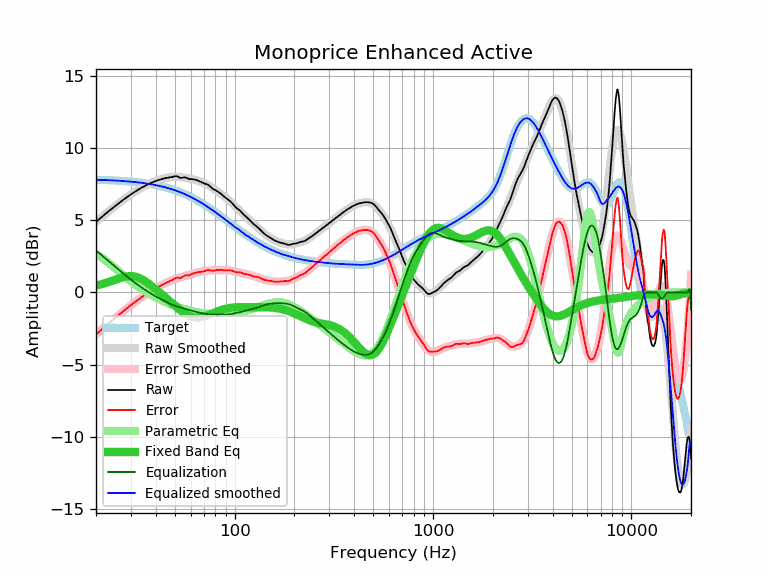

The data file committed next to this chart (first rows):
frequency, raw, error, smoothed, error_smoothed, equalization, parametric_eq, equalized_raw, equalized_smoothed, target
20, 4.87, -2.92, 4.89, -2.90, 2.90, 0.47, 7.78, 7.79, 7.79
21, 5.12, -2.66, 5.13, -2.66, 2.66, 0.54, 7.78, 7.78, 7.78
22, 5.36, -2.41, 5.35, -2.42, 2.42, 0.62, 7.78, 7.77, 7.77
23, 5.58, -2.18, 5.57, -2.19, 2.19, 0.70, 7.78, 7.76, 7.76
24, 5.78, -1.97, 5.78, -1.98, 1.98, 0.79, 7.76, 7.75, 7.75
25, 5.98, -1.76, 5.97, -1.77, 1.77, 0.87, 7.75, 7.74, 7.74
26, 6.16, -1.56, 6.16, -1.57, 1.57, 0.95, 7.73, 7.73, 7.73
27, 6.33, -1.38, 6.33, -1.38, 1.38, 1.03, 7.72, 7.71, 7.71
28, 6.49, -1.20, 6.49, -1.21, 1.21, 1.08, 7.70, 7.70, 7.70
29, 6.64, -1.04, 6.64, -1.04, 1.04, 1.12, 7.68, 7.68, 7.68
30, 6.78, -0.88, 6.78, -0.88, 0.88, 1.13, 7.66, 7.66, 7.66
31, 6.91, -0.73, 6.91, -0.73, 0.73, 1.11, 7.64, 7.64, 7.64
32, 7.03, -0.59, 7.03, -0.59, 0.59, 1.07, 7.62, 7.62, 7.62
33, 7.14, -0.46, 7.15, -0.46, 0.46, 1.00, 7.60, 7.60, 7.60
34, 7.25, -0.33, 7.25, -0.33, 0.33, 0.91, 7.58, 7.58, 7.58
35, 7.34, -0.21, 7.34, -0.21, 0.21, 0.81, 7.56, 7.56, 7.56
36, 7.43, -0.10, 7.43, -0.10, 0.10, 0.70, 7.53, 7.53, 7.53
37, 7.51, 0.01, 7.51, 0.00, -0.00, 0.58, 7.51, 7.51, 7.51
38, 7.58, 0.10, 7.58, 0.10, -0.10, 0.46, 7.48, 7.48, 7.48
39, 7.64, 0.19, 7.65, 0.20, -0.20, 0.34, 7.45, 7.45, 7.45
40, 7.70, 0.28, 7.71, 0.28, -0.28, 0.22, 7.42, 7.42, 7.42
41, 7.75, 0.36, 7.76, 0.37, -0.37, 0.10, 7.38, 7.39, 7.39
42, 7.80, 0.44, 7.81, 0.45, -0.45, -0.02, 7.36, 7.36, 7.36
43, 7.84, 0.52, 7.85, 0.52, -0.52, -0.14, 7.32, 7.33, 7.33
44, 7.88, 0.59, 7.89, 0.59, -0.59, -0.26, 7.29, 7.29, 7.29
45, 7.91, 0.65, 7.92, 0.66, -0.66, -0.37, 7.25, 7.26, 7.26
46, 7.93, 0.71, 7.94, 0.72, -0.72, -0.49, 7.21, 7.22, 7.22
47, 7.96, 0.78, 7.96, 0.78, -0.78, -0.60, 7.18, 7.18, 7.18
48, 7.97, 0.83, 7.98, 0.83, -0.83, -0.71, 7.14, 7.15, 7.15
49, 8.00, 0.90, 7.99, 0.88, -0.88, -0.81, 7.12, 7.11, 7.11
50, 8.03, 0.97, 7.99, 0.93, -0.93, -0.92, 7.11, 7.07, 7.07
51, 8.04, 1.02, 7.99, 0.97, -0.97, -1.02, 7.08, 7.02, 7.02
52, 7.99, 1.01, 7.99, 1.00, -1.00, -1.11, 6.99, 6.98, 6.98
53, 7.92, 0.99, 7.98, 1.04, -1.04, -1.21, 6.88, 6.94, 6.94
54, 7.92, 1.03, 7.97, 1.07, -1.07, -1.29, 6.85, 6.89, 6.89
55, 7.94, 1.10, 7.95, 1.10, -1.10, -1.37, 6.84, 6.85, 6.85
56, 7.96, 1.16, 7.93, 1.13, -1.13, -1.45, 6.83, 6.80, 6.80
57, 7.93, 1.18, 7.92, 1.16, -1.16, -1.52, 6.77, 6.75, 6.75
58, 7.88, 1.18, 7.90, 1.19, -1.19, -1.58, 6.69, 6.71, 6.71
59, 7.83, 1.18, 7.88, 1.22, -1.22, -1.63, 6.61, 6.66, 6.66
60, 7.84, 1.24, 7.86, 1.25, -1.25, -1.67, 6.59, 6.61, 6.61
61, 7.83, 1.28, 7.83, 1.28, -1.28, -1.70, 6.56, 6.56, 6.56
62, 7.82, 1.32, 7.81, 1.30, -1.30, -1.73, 6.52, 6.51, 6.51
63, 7.80, 1.35, 7.79, 1.33, -1.33, -1.75, 6.47, 6.46, 6.46
64, 7.77, 1.37, 7.76, 1.36, -1.36, -1.75, 6.42, 6.40, 6.40
65, 7.74, 1.39, 7.73, 1.38, -1.38, -1.76, 6.36, 6.35, 6.35
66, 7.70, 1.40, 7.70, 1.40, -1.40, -1.75, 6.30, 6.30, 6.30
67, 7.66, 1.42, 7.67, 1.42, -1.42, -1.74, 6.24, 6.25, 6.25
68, 7.62, 1.43, 7.64, 1.44, -1.44, -1.72, 6.18, 6.19, 6.19
69, 7.58, 1.44, 7.60, 1.46, -1.46, -1.70, 6.12, 6.14, 6.14
70, 7.55, 1.47, 7.56, 1.47, -1.47, -1.68, 6.08, 6.09, 6.09
71, 7.51, 1.48, 7.52, 1.49, -1.49, -1.65, 6.03, 6.03, 6.03
72, 7.49, 1.51, 7.47, 1.50, -1.50, -1.62, 6.00, 5.98, 5.98
73, 7.46, 1.54, 7.43, 1.50, -1.50, -1.59, 5.96, 5.92, 5.92
74, 7.41, 1.54, 7.38, 1.51, -1.51, -1.56, 5.90, 5.87, 5.87
75, 7.34, 1.53, 7.33, 1.52, -1.52, -1.52, 5.83, 5.82, 5.82
76, 7.27, 1.51, 7.28, 1.52, -1.52, -1.49, 5.75, 5.76, 5.76
77, 7.20, 1.50, 7.23, 1.52, -1.52, -1.46, 5.68, 5.71, 5.71
78, 7.14, 1.49, 7.18, 1.53, -1.53, -1.43, 5.62, 5.65, 5.65
79, 7.10, 1.50, 7.13, 1.53, -1.53, -1.40, 5.57, 5.60, 5.60
... 553 more rows
